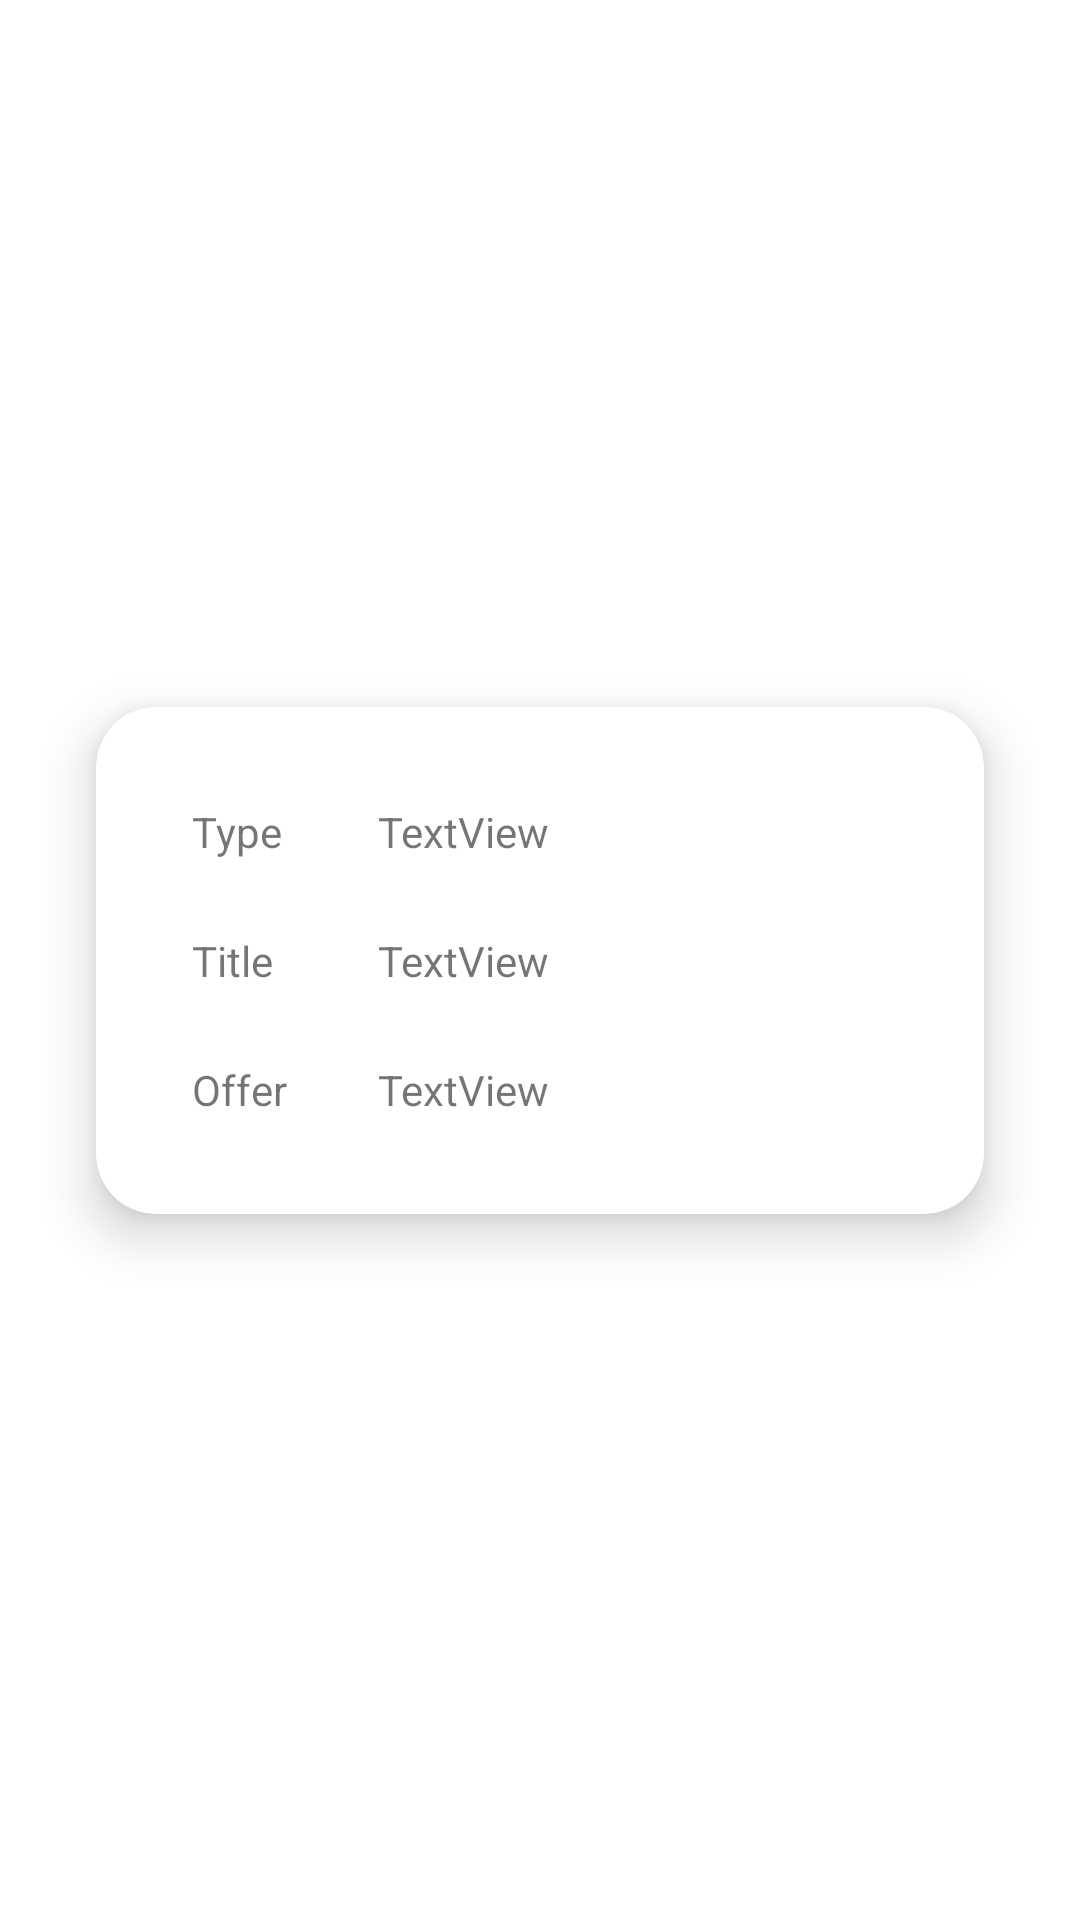

Reconstruct the res/layout file that produces this screen, plus the resources it refers to.
<!-- AndroidManifest.xml: application theme Theme.COM_SYSTEM -->
<!-- res/layout/activity_custom_view_offer.xml -->
<?xml version="1.0" encoding="utf-8"?>
<androidx.constraintlayout.widget.ConstraintLayout xmlns:android="http://schemas.android.com/apk/res/android"
    xmlns:app="http://schemas.android.com/apk/res-auto"
    xmlns:tools="http://schemas.android.com/tools"
    android:layout_width="match_parent"
    android:layout_height="wrap_content"
    tools:context=".custom_view_offer">


    <androidx.cardview.widget.CardView
        android:layout_width="match_parent"
        android:layout_height="wrap_content"
        android:layout_marginStart="32dp"
        android:layout_marginTop="8dp"
        android:layout_marginEnd="32dp"
        android:layout_marginBottom="8dp"
        android:elevation="10dp"
        app:cardCornerRadius="20dp"
        app:cardElevation="10dp"
        app:layout_constraintBottom_toBottomOf="parent"
        app:layout_constraintEnd_toEndOf="parent"
        app:layout_constraintStart_toStartOf="parent"
        app:layout_constraintTop_toTopOf="parent">

        <androidx.constraintlayout.widget.ConstraintLayout
            android:layout_width="match_parent"
            android:layout_height="match_parent">

            <TextView
                android:id="@+id/textView18"
                android:layout_width="wrap_content"
                android:layout_height="wrap_content"
                android:layout_marginStart="32dp"
                android:layout_marginTop="32dp"
                android:text="Type"
                app:layout_constraintStart_toStartOf="parent"
                app:layout_constraintTop_toTopOf="parent" />

            <TextView
                android:id="@+id/textView19"
                android:layout_width="0dp"
                android:layout_height="wrap_content"
                android:layout_marginStart="32dp"
                android:layout_marginTop="32dp"
                android:layout_marginEnd="32dp"
                android:text="TextView"
                app:layout_constraintEnd_toEndOf="parent"
                app:layout_constraintStart_toEndOf="@+id/textView18"
                app:layout_constraintTop_toTopOf="parent" />

            <TextView
                android:id="@+id/textView20"
                android:layout_width="wrap_content"
                android:layout_height="wrap_content"
                android:layout_marginStart="32dp"
                android:layout_marginTop="24dp"
                android:text="Title"
                app:layout_constraintStart_toStartOf="parent"
                app:layout_constraintTop_toBottomOf="@+id/textView19" />

            <TextView
                android:id="@+id/textView21"
                android:layout_width="0dp"
                android:layout_height="wrap_content"
                android:layout_marginStart="32dp"
                android:layout_marginTop="24dp"
                android:layout_marginEnd="32dp"
                android:text="TextView"
                app:layout_constraintEnd_toEndOf="parent"
                app:layout_constraintStart_toEndOf="@+id/textView18"
                app:layout_constraintTop_toBottomOf="@+id/textView19" />

            <TextView
                android:id="@+id/textView22"
                android:layout_width="wrap_content"
                android:layout_height="wrap_content"
                android:layout_marginStart="32dp"
                android:layout_marginTop="24dp"
                android:layout_marginBottom="32dp"
                android:text="Offer"
                app:layout_constraintBottom_toBottomOf="parent"
                app:layout_constraintStart_toStartOf="parent"
                app:layout_constraintTop_toBottomOf="@+id/textView21" />

            <TextView
                android:id="@+id/textView23"
                android:layout_width="0dp"
                android:layout_height="wrap_content"
                android:layout_marginStart="32dp"
                android:layout_marginTop="24dp"
                android:layout_marginEnd="32dp"
                android:layout_marginBottom="32dp"
                android:text="TextView"
                app:layout_constraintBottom_toBottomOf="parent"
                app:layout_constraintEnd_toEndOf="parent"
                app:layout_constraintStart_toEndOf="@+id/textView18"
                app:layout_constraintTop_toBottomOf="@+id/textView21" />

        </androidx.constraintlayout.widget.ConstraintLayout>
    </androidx.cardview.widget.CardView>
</androidx.constraintlayout.widget.ConstraintLayout>
<!-- resources referenced by this layout -->
<resources>
  <style name="Theme.COM_SYSTEM" parent="Theme.MaterialComponents.DayNight.DarkActionBar">
          
          <item name="colorPrimary">@color/purple_500</item>
          <item name="colorPrimaryVariant">@color/purple_700</item>
          <item name="colorOnPrimary">@color/white</item>
          
          <item name="colorSecondary">@color/teal_200</item>
          <item name="colorSecondaryVariant">@color/teal_700</item>
          <item name="colorOnSecondary">@color/black</item>
          
          <item name="android:statusBarColor">?attr/colorPrimaryVariant</item>
          
      </style>
  <color name="purple_500">#15283c</color>
  <color name="purple_700">#15283c</color>
  <color name="white">#FFFFFFFF</color>
  <color name="teal_200">#15283c</color>
  <color name="teal_700">#15283c</color>
  <color name="black">#FF000000</color>
</resources>
